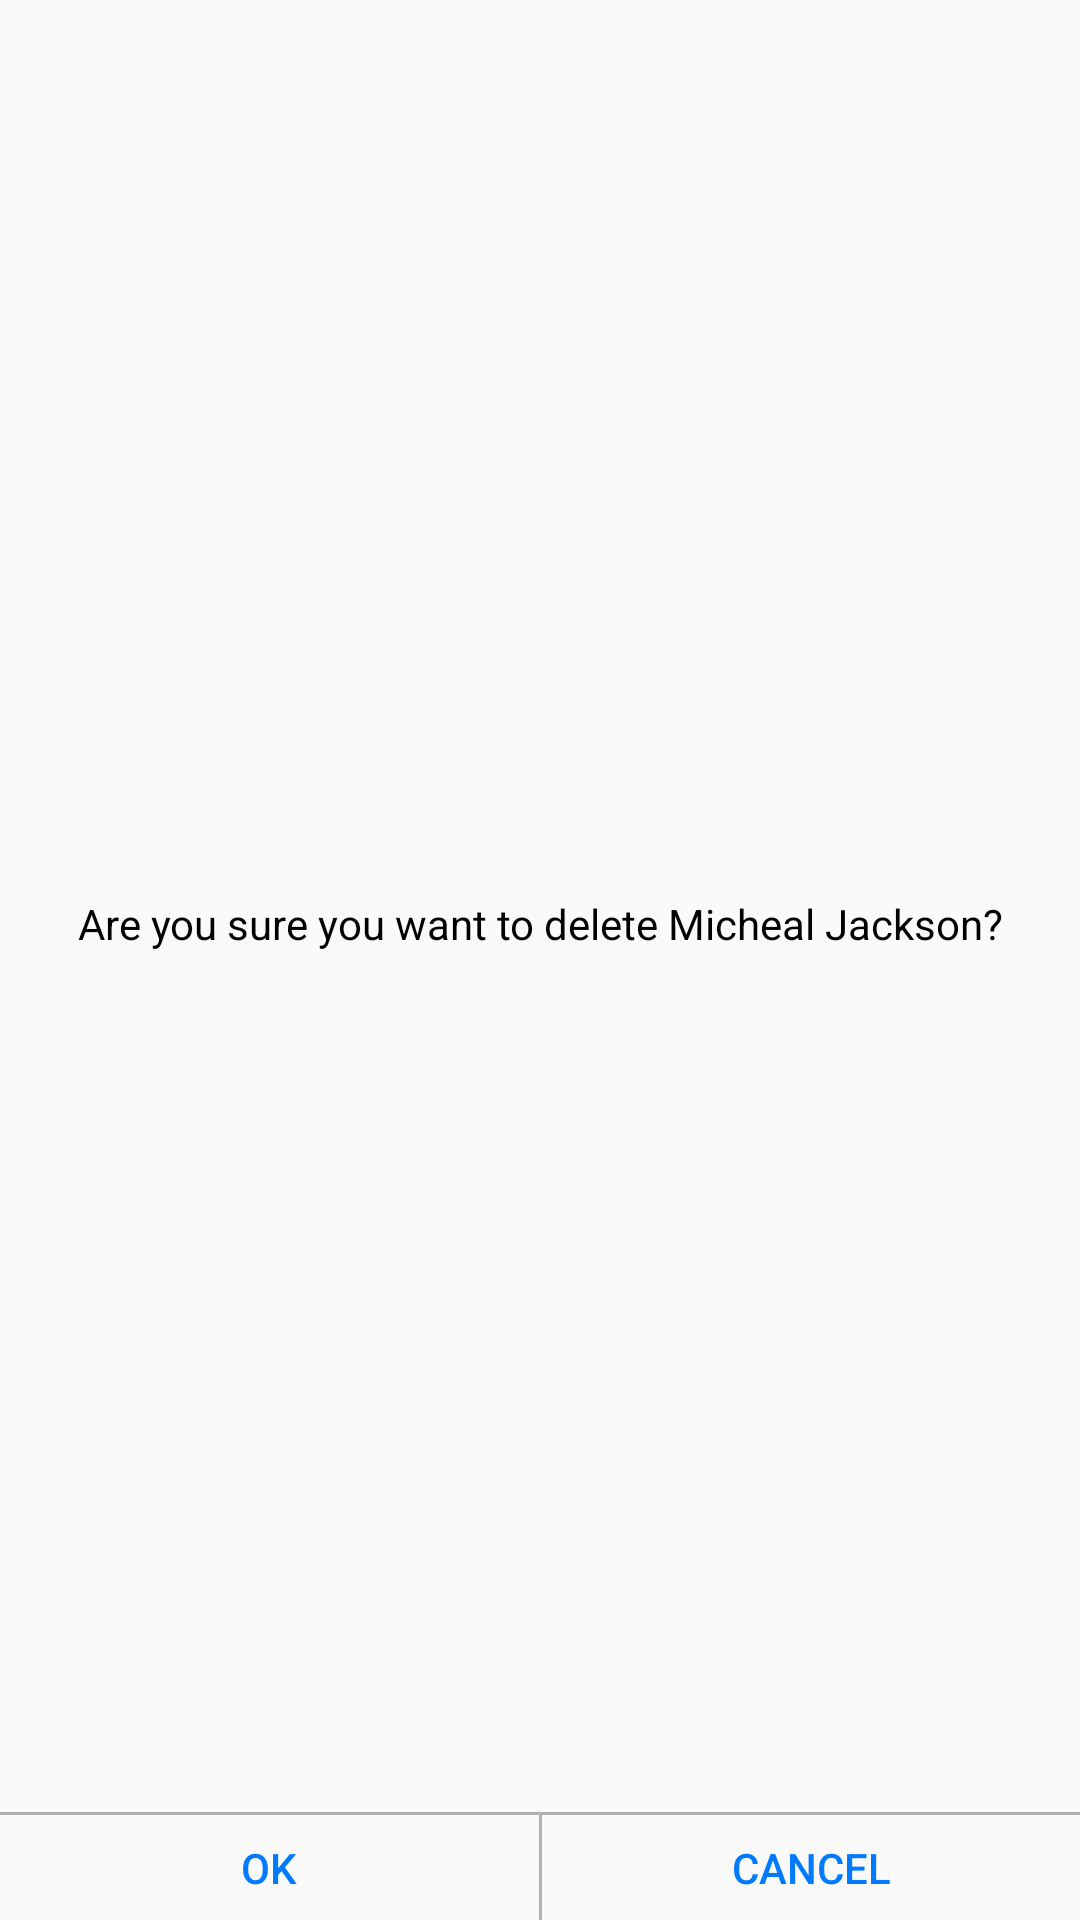

This screen was rendered from an Android layout file. Write that file and the resources it references.
<!-- AndroidManifest.xml: application theme AppTheme -->
<!-- res/layout/dialog_contact.xml -->
<?xml version="1.0" encoding="utf-8"?>
<LinearLayout xmlns:android="http://schemas.android.com/apk/res/android"
    android:layout_width="266dp"
    android:layout_height="wrap_content"
    android:background="@drawable/bg_rounded_corner_dialog"
    android:orientation="vertical">

    <TextView
        android:id="@+id/message"
        android:layout_width="match_parent"
        android:layout_height="wrap_content"
        android:layout_weight="1"
        android:gravity="center"
        android:paddingBottom="28dp"
        android:paddingLeft="20dp"
        android:paddingRight="20dp"
        android:paddingTop="40dp"
        android:text="Are you sure you want to delete Micheal Jackson?"
        android:textColor="@color/Black" />

    <View
        android:layout_width="match_parent"
        android:layout_height="1dp"
        android:background="@color/button.border" />

    <LinearLayout
        android:layout_width="match_parent"
        android:layout_height="wrap_content"
        android:orientation="horizontal">

        <Button
            android:id="@+id/btnOK"
            android:layout_width="match_parent"
            android:layout_height="35dp"
            android:layout_weight="1"
            android:background="@drawable/bg_transparent_button"
            android:text="OK"
            android:textColor="@color/contact.dialog.button.text" />

        <View
            android:layout_width="1dp"
            android:layout_height="match_parent"
            android:background="@color/button.border" />

        <Button
            android:id="@+id/btnCancel"
            android:layout_width="match_parent"
            android:layout_height="35dp"
            android:layout_weight="1"
            android:background="@drawable/bg_transparent_button"
            android:text="Cancel"
            android:textColor="@color/contact.dialog.button.text" />
    </LinearLayout>
</LinearLayout>
<!-- resources referenced by this layout -->
<resources>
  <color name="Black">#000000</color>
  <color name="button.border">#b0b0b5</color>
  <color name="contact.dialog.button.text">#007aff</color>
  <!-- drawable bg_transparent_button (drawable) -->
  <?xml version="1.0" encoding="utf-8"?>
  <selector xmlns:android="http://schemas.android.com/apk/res/android">
      <item android:drawable="@color/button.border" android:state_pressed="true"/>
      <item android:drawable="@android:color/transparent"/>
  </selector>
  <style name="AppTheme" parent="Theme.AppCompat.Light.NoActionBar">
          
      </style>
</resources>
